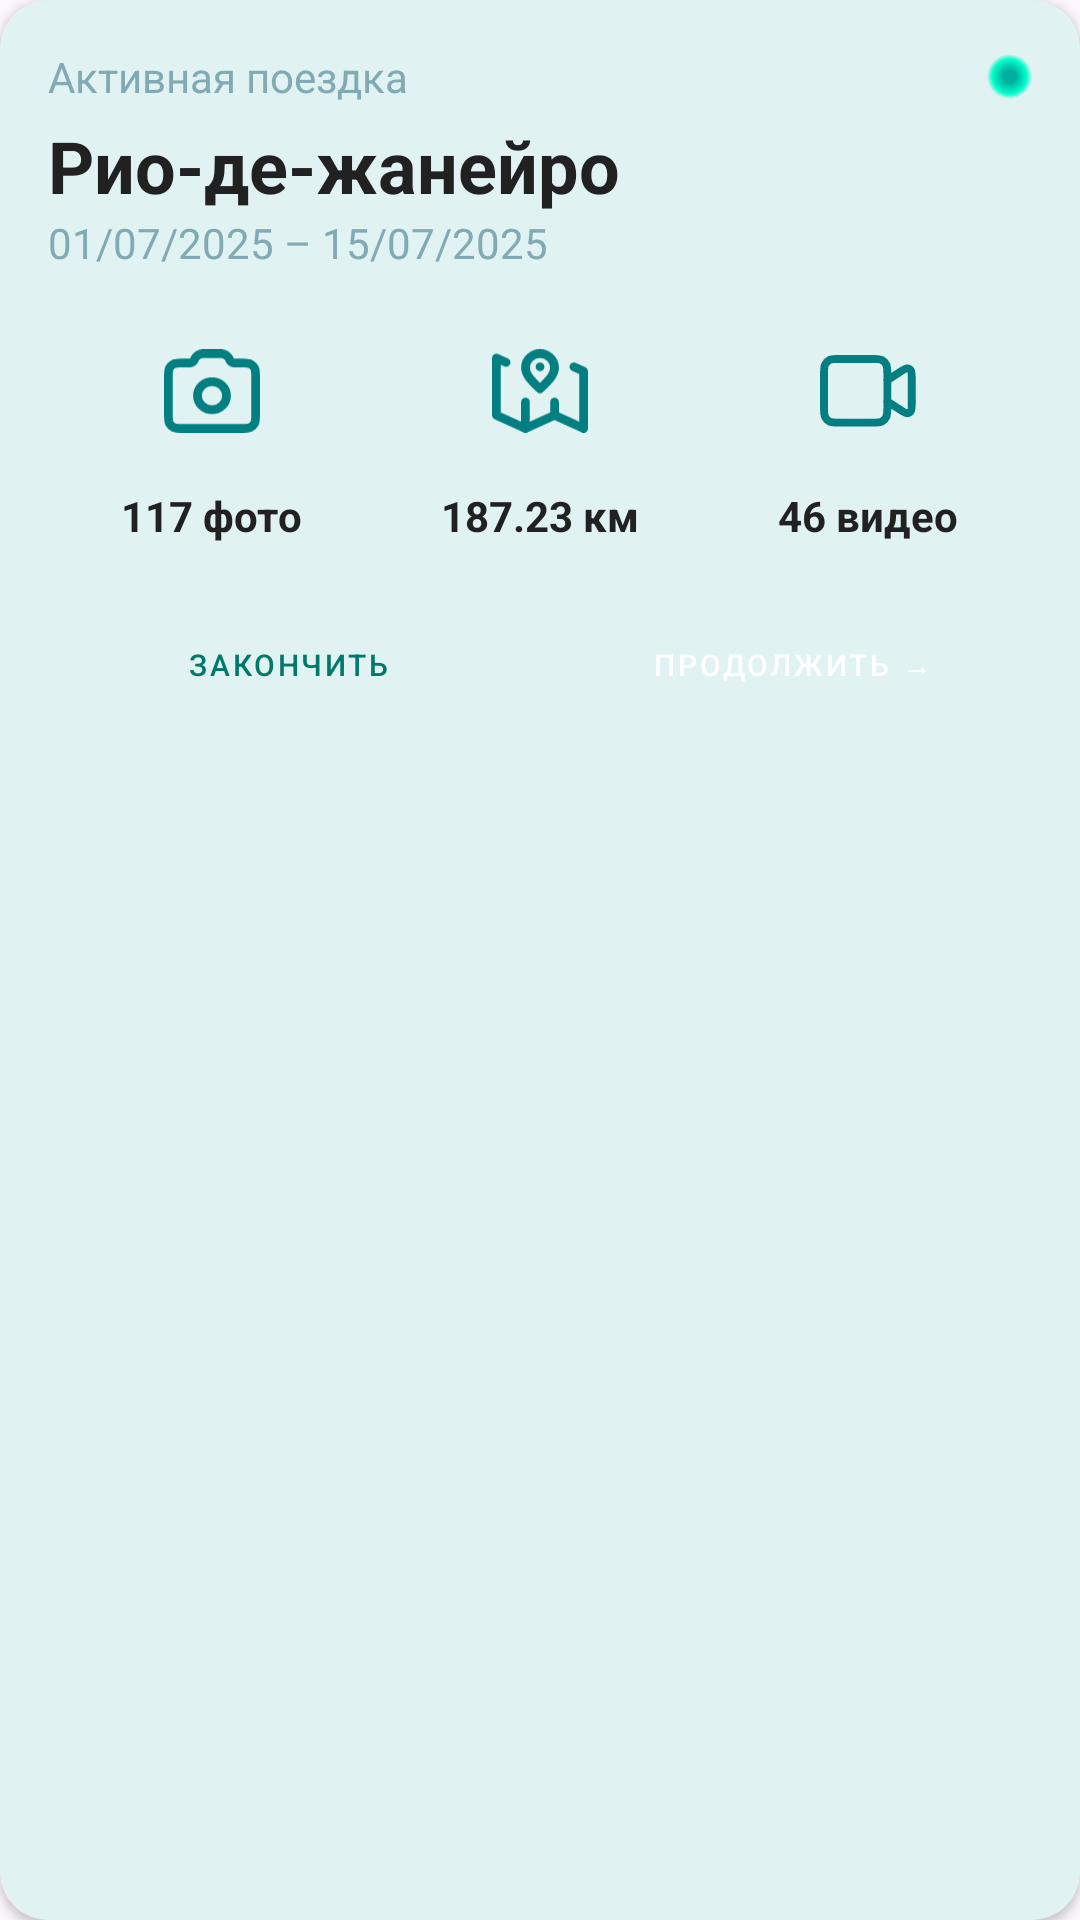

Produce the Android XML layout that renders to this screen, including the resource entries it uses.
<!-- AndroidManifest.xml: application theme Theme.ViaTrack -->
<!-- res/layout/section_active_trip.xml -->
<?xml version="1.0" encoding="utf-8"?>
<androidx.cardview.widget.CardView
    xmlns:android="http://schemas.android.com/apk/res/android"
    xmlns:app="http://schemas.android.com/apk/res-auto"
    android:layout_width="match_parent"
    android:layout_height="wrap_content"
    android:layout_margin="16dp"
    app:cardCornerRadius="16dp"
    app:cardElevation="2dp"
    android:backgroundTint="@color/colorActiveTripBg">

    <LinearLayout
        android:layout_width="match_parent"
        android:layout_height="wrap_content"
        android:orientation="vertical"
        android:padding="16dp">

        <RelativeLayout
            android:layout_width="match_parent"
            android:layout_height="wrap_content">
            <TextView
                android:id="@+id/tvActiveTripTitle"
                android:layout_width="wrap_content"
                android:layout_height="wrap_content"
                android:text="Активная поездка"
                android:textColor="@color/colorTextSecondary"
                android:textSize="14sp"/>
            <View
                android:layout_width="15dp"
                android:layout_height="15dp"
                android:background="@drawable/online_marker"
                android:layout_alignParentEnd="true"
                android:layout_centerVertical="true"/>
        </RelativeLayout>

        <TextView
            android:id="@+id/tvTripTitle"
            android:layout_width="wrap_content"
            android:layout_height="wrap_content"
            android:text="Рио-де-жанейро"
            android:textColor="@color/colorTextPrimary"
            android:textSize="24sp"
            android:textStyle="bold"
            android:layout_marginTop="4dp"/>

        <TextView
            android:id="@+id/tvActiveTripDate"
            android:layout_width="wrap_content"
            android:layout_height="wrap_content"
            android:text="01/07/2025 – 15/07/2025"
            android:textColor="@color/colorTextSecondary"
            android:textSize="14sp"
            android:layout_marginBottom="16dp"/>

        <LinearLayout
            android:layout_width="match_parent"
            android:layout_height="wrap_content"
            android:orientation="horizontal"
            android:gravity="center"
            android:baselineAligned="false">

            <LinearLayout
                android:layout_width="0dp"
                android:layout_weight="1"
                android:layout_height="wrap_content"
                android:orientation="vertical"
                android:gravity="center_horizontal">
                <ImageView
                    android:layout_width="48dp"
                    android:layout_height="48dp"
                    android:src="@drawable/photo"
                    android:padding="8dp"
                    android:background="@drawable/circle_background_light_teal"/>
                <TextView
                    android:id="@+id/tvActivePhotos"
                    android:layout_width="wrap_content"
                    android:layout_height="wrap_content"
                    android:text="117 фото"
                    android:textColor="@color/colorTextPrimary"
                    android:textStyle="bold"
                    android:layout_marginTop="8dp"/>
            </LinearLayout>

            <LinearLayout
                android:layout_width="0dp"
                android:layout_weight="1"
                android:layout_height="wrap_content"
                android:orientation="vertical"
                android:gravity="center_horizontal">
                <ImageView
                    android:layout_width="48dp"
                    android:layout_height="48dp"
                    android:src="@drawable/map"
                    android:padding="8dp"
                    android:background="@drawable/circle_background_light_teal"/>
                <TextView
                    android:id="@+id/tvActiveDistance"
                    android:layout_width="wrap_content"
                    android:layout_height="wrap_content"
                    android:text="187.23 км"
                    android:textColor="@color/colorTextPrimary"
                    android:textStyle="bold"
                    android:layout_marginTop="8dp"/>
            </LinearLayout>

            <LinearLayout
                android:layout_width="0dp"
                android:layout_weight="1"
                android:layout_height="wrap_content"
                android:orientation="vertical"
                android:gravity="center_horizontal">
                <ImageView
                    android:layout_width="48dp"
                    android:layout_height="48dp"
                    android:src="@drawable/video"
                    android:padding="8dp"
                    android:background="@drawable/circle_background_light_teal"/>
                <TextView
                    android:id="@+id/tvActiveVideos"
                    android:layout_width="wrap_content"
                    android:layout_height="wrap_content"
                    android:text="46 видео"
                    android:textColor="@color/colorTextPrimary"
                    android:textStyle="bold"
                    android:layout_marginTop="8dp"/>
            </LinearLayout>
        </LinearLayout>

        <LinearLayout
            android:layout_width="match_parent"
            android:layout_height="wrap_content"
            android:orientation="horizontal"
            android:layout_marginTop="16dp">

            <Button
                android:id="@+id/btnEndTrip"
                android:layout_width="0dp"
                android:layout_weight="0.9"
                android:layout_height="wrap_content"
                android:text="Закончить"
                android:textSize="10dp"
                android:backgroundTint="@color/colorWhite"
                android:textColor="@color/colorButtonPrimary"
                style="@style/Widget.MaterialComponents.Button.OutlinedButton"
                app:strokeColor="@color/colorButtonPrimary"
                android:layout_marginEnd="8dp"/>

            <Button
                android:id="@+id/btnContinueTrip"
                android:layout_width="0dp"
                android:layout_weight="0.9"
                android:layout_height="wrap_content"
                android:text="Продолжить →"
                android:textSize="10dp"
                android:backgroundTint="@color/colorButtonPrimary"
                android:textColor="@color/colorWhite"
                style="@style/Widget.MaterialComponents.Button"/>
        </LinearLayout>
    </LinearLayout>
</androidx.cardview.widget.CardView>
<!-- resources referenced by this layout -->
<resources>
  <color name="colorActiveTripBg">#e0f2f1</color>
  <color name="colorButtonPrimary">#00796b</color>
  <color name="colorTextPrimary">#212121</color>
  <color name="colorTextSecondary">#82AAB4</color>
  <color name="colorWhite">#FFFFFF</color>
  <!-- drawable circle_background_light_teal (drawable) -->
  <?xml version="1.0" encoding="utf-8"?>
  <shape xmlns:android="http://schemas.android.com/apk/res/android"
      android:shape="oval">
  
      <solid android:color="@color/colorActiveTripBg" />
  
      <size
          android:width="48dp"
          android:height="48dp" />
  </shape>
  <!-- drawable map (drawable) -->
  <vector xmlns:android="http://schemas.android.com/apk/res/android"
      android:width="77dp"
      android:height="67dp"
      android:viewportWidth="77"
      android:viewportHeight="67">
    <path
        android:pathData="M38.5,14.088H38.539M26.833,63.5L3.5,52.912V7.029L11.278,10.559M26.833,63.5L50.167,52.912M26.833,63.5V42.324M50.167,52.912L73.5,63.5V17.618L65.722,14.088M50.167,52.912V42.324M50.167,14.794C50.167,21.032 44.333,26.088 38.5,31.735C32.667,26.088 26.833,21.032 26.833,14.794C26.833,8.557 32.056,3.5 38.5,3.5C44.944,3.5 50.167,8.557 50.167,14.794Z"
        android:strokeLineJoin="round"
        android:strokeWidth="7"
        android:fillColor="#00000000"
        android:strokeColor="#037F81"
        android:strokeLineCap="round"/>
  </vector>
  <!-- drawable online_marker (drawable) -->
  <vector xmlns:android="http://schemas.android.com/apk/res/android"
      xmlns:aapt="http://schemas.android.com/aapt"
      android:width="30dp"
      android:height="30dp"
      android:viewportWidth="30"
      android:viewportHeight="30">
    <path
        android:pathData="M15,15m-15,0a15,15 0,1 1,30 0a15,15 0,1 1,-30 0">
      <aapt:attr name="android:fillColor">
        <gradient
            android:centerX="15"
            android:centerY="15"
            android:gradientRadius="15"
            android:type="radial">
          <item android:offset="0.274" android:color="#FF01AE9F"/>
          <item android:offset="0.774" android:color="#FF00FFCC"/>
          <item android:offset="1" android:color="#00FFFFFF"/>
        </gradient>
      </aapt:attr>
    </path>
  </vector>
  <!-- drawable video (drawable) -->
  <vector xmlns:android="http://schemas.android.com/apk/res/android"
      android:width="85dp"
      android:height="64dp"
      android:viewportWidth="85"
      android:viewportHeight="64">
    <path
        android:pathData="M59.649,22.381L70.779,15.083C74.204,12.837 75.917,11.714 77.327,11.857C78.555,11.982 79.677,12.676 80.407,13.763C81.245,15.01 81.245,17.193 81.245,21.559V42.084C81.245,46.449 81.245,48.633 80.407,49.88C79.677,50.967 78.555,51.661 77.327,51.786C75.917,51.929 74.204,50.806 70.779,48.56L59.649,41.262M17.321,60.143H45.828C50.666,60.143 53.085,60.143 54.933,59.114C56.558,58.209 57.88,56.765 58.708,54.988C59.649,52.969 59.649,50.325 59.649,45.038V18.605C59.649,13.318 59.649,10.674 58.708,8.655C57.88,6.878 56.558,5.434 54.933,4.529C53.085,3.5 50.666,3.5 45.828,3.5H17.321C12.483,3.5 10.064,3.5 8.217,4.529C6.591,5.434 5.27,6.878 4.442,8.655C3.5,10.674 3.5,13.318 3.5,18.605V45.038C3.5,50.325 3.5,52.969 4.442,54.988C5.27,56.765 6.591,58.209 8.217,59.114C10.064,60.143 12.483,60.143 17.321,60.143Z"
        android:strokeLineJoin="round"
        android:strokeWidth="7"
        android:fillColor="#00000000"
        android:strokeColor="#037F81"
        android:strokeLineCap="round"/>
  </vector>
  <style name="Theme.ViaTrack" parent="Base.Theme.ViaTrack" />
  <style name="Base.Theme.ViaTrack" parent="Theme.Material3.DayNight.NoActionBar">
          
          
      </style>
</resources>
